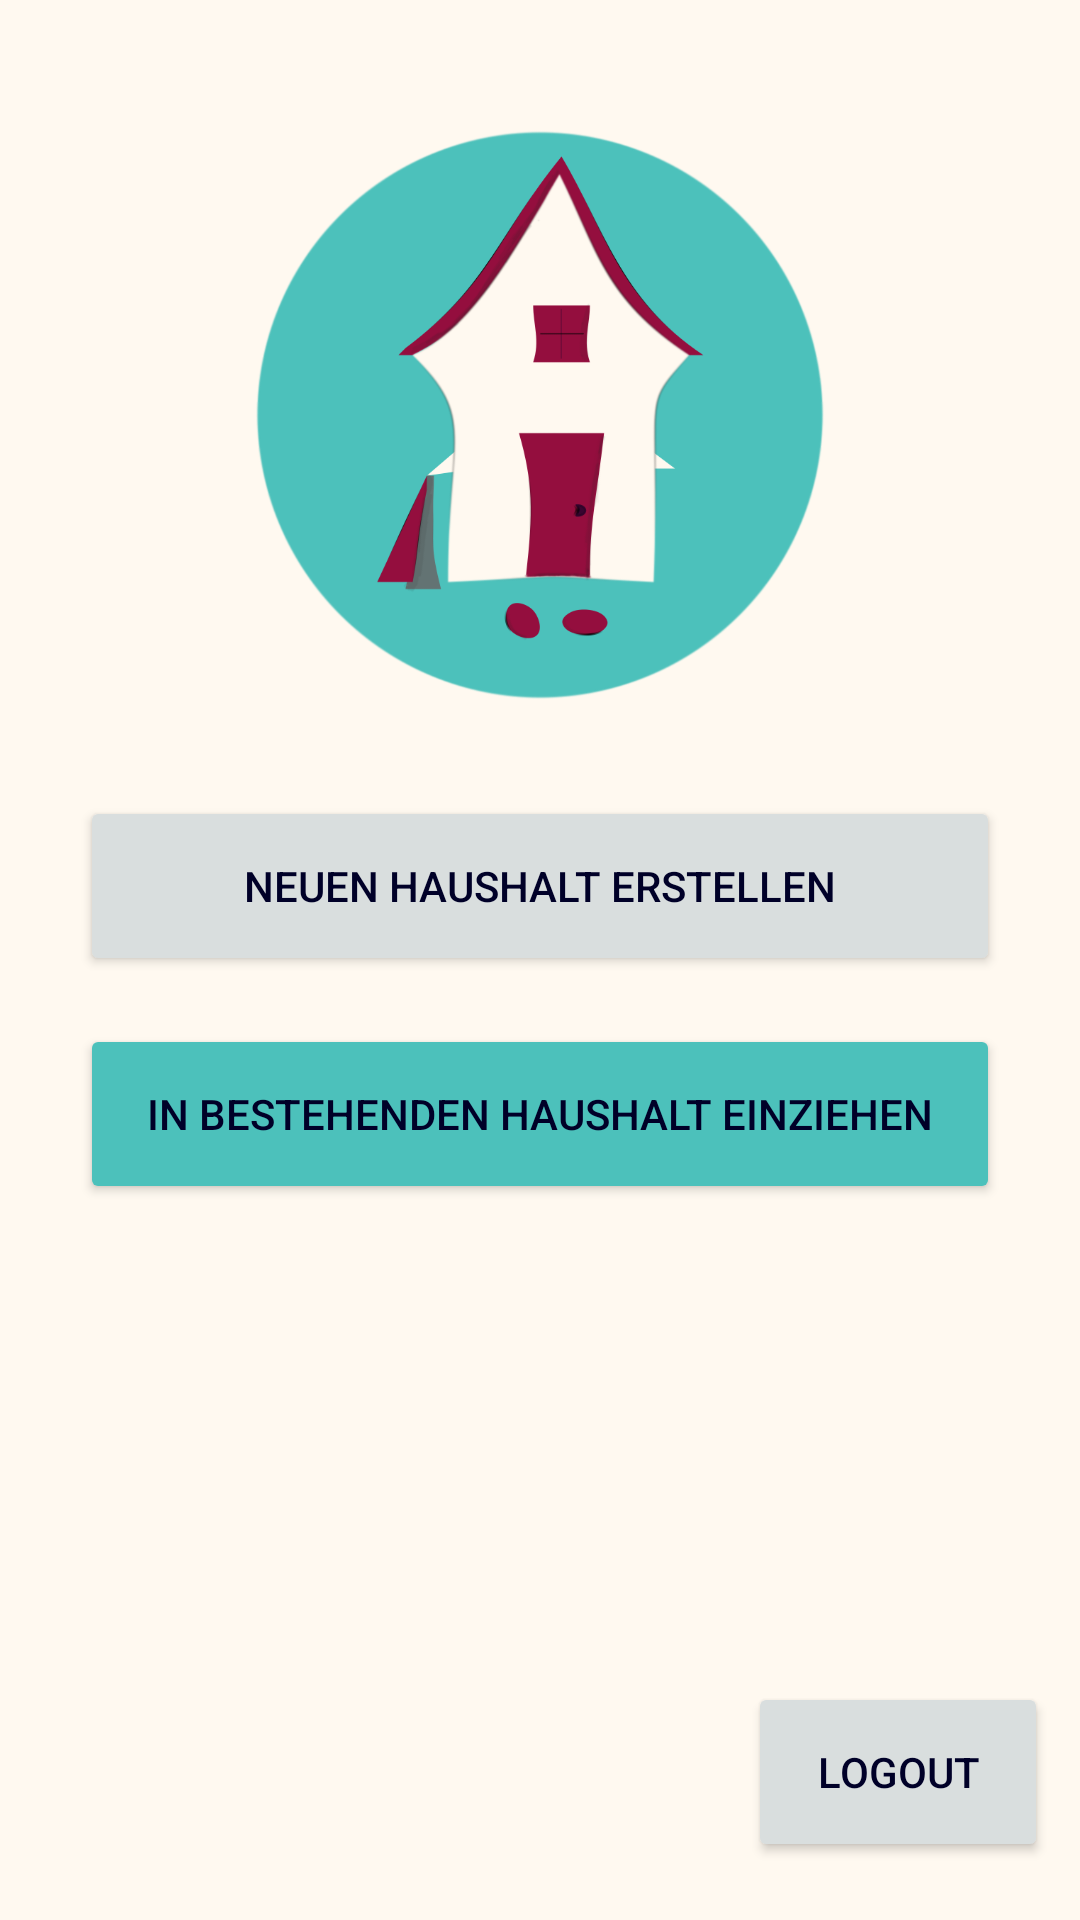

Here is an Android app screen rendered from its layout file. Give the layout XML and the strings, colors and styles it references.
<!-- AndroidManifest.xml: application theme AppTheme -->
<!-- res/layout/activity_start.xml -->
<?xml version="1.0" encoding="utf-8"?>
<android.support.constraint.ConstraintLayout xmlns:android="http://schemas.android.com/apk/res/android"
    xmlns:app="http://schemas.android.com/apk/res-auto"
    xmlns:tools="http://schemas.android.com/tools"
    android:layout_width="match_parent"
    android:layout_height="match_parent"
    tools:context=".StartActivity">


    <ImageView
        android:id="@+id/logo"
        android:layout_width="@dimen/loadingCircleWidth"
        android:layout_height="@dimen/loadingCircleHight"
        android:layout_marginTop="@dimen/loadingCircleMarginTop"
        android:src="@drawable/logo_hol_mal"
        app:layout_constraintEnd_toStartOf="@+id/rightMargin"
        app:layout_constraintStart_toEndOf="@+id/leftMargin"
        app:layout_constraintTop_toTopOf="@+id/topMargin" />

    
    <Button
        android:id="@+id/createHousehold"
        android:layout_width="@dimen/noWidth"
        android:layout_height="@dimen/buttonHeight"
        android:layout_marginStart="@dimen/fab_margin"
        android:layout_marginTop="@dimen/big_margin"
        android:layout_marginEnd="@dimen/fab_margin"
        android:text="@string/createHousehold"
        app:layout_constraintEnd_toStartOf="@+id/rightMargin"
        app:layout_constraintStart_toStartOf="@+id/leftMargin"
        app:layout_constraintTop_toBottomOf="@+id/logo" />

    
    <Button
        android:id="@+id/moveIn"
        android:layout_width="@dimen/noWidth"
        android:layout_height="@dimen/buttonHeight"
        android:layout_marginStart="@dimen/fab_margin"
        android:layout_marginTop="@dimen/fab_margin"
        android:layout_marginEnd="@dimen/fab_margin"
        android:backgroundTint="@color/colorPrimary"
        android:text="@string/moveIn"
        app:layout_constraintEnd_toStartOf="@+id/rightMargin"
        app:layout_constraintStart_toStartOf="@+id/leftMargin"
        app:layout_constraintTop_toBottomOf="@+id/createHousehold" />

    <Button
        android:id="@+id/logoutButton"
        android:layout_width="@dimen/finishWidth"
        android:layout_height="@dimen/buttonHeight"
        android:text="@string/logout"
        app:layout_constraintBottom_toTopOf="@id/bottomMargin"
        app:layout_constraintEnd_toStartOf="@id/rightMargin"
        app:layout_constraintTop_toBottomOf="@id/invite" />


    

    <android.support.constraint.Guideline
        android:id="@+id/leftMargin"
        android:layout_width="wrap_content"
        android:layout_height="wrap_content"
        android:orientation="vertical"
        app:layout_constraintGuide_percent="0.03" />

    <android.support.constraint.Guideline
        android:id="@+id/topMargin"
        android:layout_width="wrap_content"
        android:layout_height="wrap_content"
        android:orientation="horizontal"
        app:layout_constraintGuide_percent="0.03" />

    <android.support.constraint.Guideline
        android:id="@+id/rightMargin"
        android:layout_width="wrap_content"
        android:layout_height="wrap_content"
        android:orientation="vertical"
        app:layout_constraintGuide_percent="0.97" />

    <android.support.constraint.Guideline
        android:id="@+id/bottomMargin"
        android:layout_width="wrap_content"
        android:layout_height="wrap_content"
        android:orientation="horizontal"
        app:layout_constraintGuide_percent="0.97" />

    <android.support.constraint.Guideline
        android:id="@+id/centerLineHorizontal"
        android:layout_width="wrap_content"
        android:layout_height="wrap_content"
        android:orientation="horizontal"
        app:layout_constraintGuide_percent="0.5" />

    <android.support.constraint.Guideline
        android:id="@+id/centerLineVertical"
        android:layout_width="wrap_content"
        android:layout_height="wrap_content"
        android:orientation="vertical"
        app:layout_constraintGuide_percent="0.5" />

    <android.support.constraint.Guideline
        android:id="@+id/quarterLineLeft"
        android:layout_width="wrap_content"
        android:layout_height="wrap_content"
        android:orientation="vertical"
        app:layout_constraintGuide_percent="0.25" />

    <android.support.constraint.Guideline
        android:id="@+id/quarterLineRigth"
        android:layout_width="wrap_content"
        android:layout_height="wrap_content"
        android:orientation="vertical"
        app:layout_constraintGuide_percent="0.75" />

    <android.support.constraint.Guideline
        android:id="@+id/quarterLineTop"
        android:layout_width="wrap_content"
        android:layout_height="wrap_content"
        android:orientation="horizontal"
        app:layout_constraintGuide_percent="0.25" />

    <android.support.constraint.Guideline
        android:id="@+id/quarterLineBottom"
        android:layout_width="wrap_content"
        android:layout_height="wrap_content"
        android:orientation="horizontal"
        app:layout_constraintGuide_percent="0.75" />

    <android.support.constraint.Guideline
        android:id="@+id/thirdLineTop"
        android:layout_width="wrap_content"
        android:layout_height="wrap_content"
        android:orientation="vertical"
        app:layout_constraintGuide_percent="0.33333" />

    <android.support.constraint.Guideline
        android:id="@+id/thirdLineBottom"
        android:layout_width="wrap_content"
        android:layout_height="wrap_content"
        android:orientation="vertical"
        app:layout_constraintGuide_percent="0.66666" />

    <android.support.constraint.Guideline
        android:id="@+id/thirdLineLeft"
        android:layout_width="wrap_content"
        android:layout_height="wrap_content"
        android:orientation="horizontal"
        app:layout_constraintGuide_percent="0.33333" />

    <android.support.constraint.Guideline
        android:id="@+id/thirdLineRight"
        android:layout_width="wrap_content"
        android:layout_height="wrap_content"
        android:orientation="horizontal"
        app:layout_constraintGuide_percent="0.66666" />

</android.support.constraint.ConstraintLayout>
<!-- resources referenced by this layout -->
<resources>
  <color name="colorPrimary">#4cc1bb</color>
  <dimen name="big_margin">32dp</dimen>
  <dimen name="buttonHeight">60dp</dimen>
  <dimen name="fab_margin">16dp</dimen>
  <dimen name="finishWidth">100dp</dimen>
  <dimen name="loadingCircleHight">190dp</dimen>
  <dimen name="loadingCircleMarginTop">24dp</dimen>
  <dimen name="loadingCircleWidth">246dp</dimen>
  <dimen name="noWidth">0dp</dimen>
  <!-- drawable logo_hol_mal: png bitmap (drawable, 98884 bytes) -->
  <string name="createHousehold">neuen Haushalt erstellen</string>
  <string name="logout">Logout</string>
  <string name="moveIn">in bestehenden Haushalt einziehen</string>
  <style name="AppTheme" parent="Theme.AppCompat.Light.NoActionBar">
          
          
          <item name="colorPrimary">@color/colorPrimary</item>
          <item name="colorPrimaryDark">@color/colorPrimaryDark</item>
          <item name="colorAccent">@color/colorAccent</item>
          
          <item name="android:colorButtonNormal">@color/colorAccentSilver</item>
          
          <item name="android:textColor">@color/colorFont</item>
          <item name="android:background">@color/colorBackground</item>
          <item name="android:editTextColor">@color/colorFont</item>
      </style>
  <color name="colorPrimaryDark">@color/colorFont</color>
  <color name="colorAccent">@color/colorAccentColor</color>
  <color name="colorAccentSilver">#d9dede</color>
  <color name="colorFont">#000028</color>
  <color name="colorBackground">#FFF9F0</color>
  <color name="colorAccentColor">#940e3e</color>
</resources>
